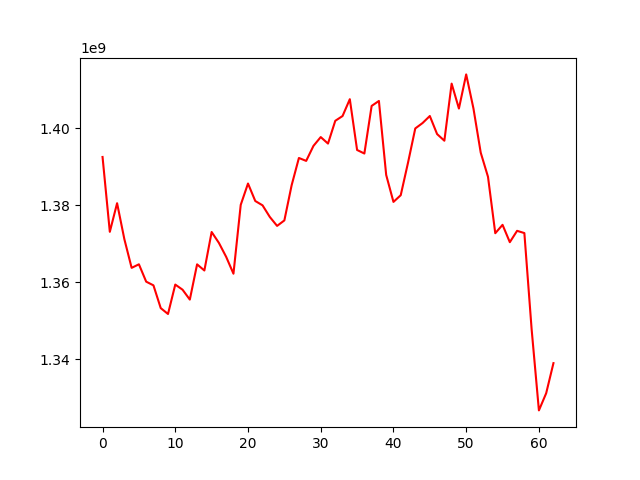

The data file committed next to this chart (first rows):
, 0
0, 1392492543
1, 1373078768
2, 1380504247
3, 1371177563
4, 1363742135
5, 1364664838
6, 1360162580
7, 1359206319
8, 1353307997
9, 1351780444
10, 1359405243
11, 1358079996
12, 1355514661
13, 1364653168
14, 1363059195
15, 1373038444
16, 1370210151
17, 1366585651
18, 1362227176
19, 1380076164
20, 1385606901
21, 1381074825
22, 1379952256
23, 1376937416
24, 1374620480
25, 1376039419
26, 1385162686
27, 1392230362
28, 1391473597
29, 1395363683
30, 1397649139
31, 1395964889
32, 1401869826
33, 1403103654
34, 1407471999
35, 1394305673
36, 1393385334
37, 1405727779
38, 1407015742
39, 1387834977
40, 1380841150
41, 1382577046
42, 1390993712
43, 1399887525
44, 1401284906
45, 1403113947
46, 1398429984
47, 1396706743
48, 1411511443
49, 1405044434
50, 1413899723
51, 1405063188
52, 1393611207
53, 1387350360
54, 1372720284
55, 1374897197
56, 1370396446
57, 1373342235
58, 1372760049
59, 1347789947
... 3 more rows
